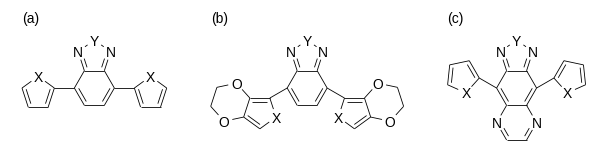

Generate this figure with matplotlib:
"""Fig. 1 in ChemDraw 'ACS Document 1996' style:
bond length 14.4 pt, line width 0.6 pt, double-bond spacing 18 % of bond length,
Arial(-metric) 10 pt atom labels, bonds trimmed around heteroatom labels."""
import numpy as np
import matplotlib; matplotlib.use('Agg')
import matplotlib.pyplot as plt
from matplotlib import rcParams
rcParams['font.family'] = 'Liberation Sans'
rcParams['pdf.fonttype'] = 42; rcParams['svg.fonttype'] = 'none'

PT_PER_UNIT = 14.4          # 1 bond = 14.4 pt
LW = 0.6                    # pt
FS = 10                     # pt
TRIM = 0.42                 # bond units cleared around a label
DBL = 0.18                  # double bond spacing (fraction of bond length)

def ring_on_edge(p1, p2, n, away):
    p1, p2 = np.asarray(p1, float), np.asarray(p2, float)
    mid = (p1 + p2) / 2; e = p2 - p1; L = np.linalg.norm(e)
    nrm = np.array([-e[1], e[0]]) / L
    if np.dot(nrm, np.asarray(away) - mid) > 0: nrm = -nrm
    c = mid + nrm * L / (2 * np.tan(np.pi / n)); R = L / (2 * np.sin(np.pi / n))
    a1 = np.arctan2(*(p1 - c)[::-1]); a2 = np.arctan2(*(p2 - c)[::-1])
    s = np.sign((a2 - a1 + np.pi) % (2 * np.pi) - np.pi); st = 2 * np.pi / n
    return [c + R * np.array([np.cos(a1 + s * k * st), np.sin(a1 + s * k * st)]) for k in range(n)], c

class Mol:
    def __init__(s, ax, off=(0, 0)):
        s.ax = ax; s.off = np.asarray(off, float); s.labels = []; s.bonds = []
    def lab(s, p, t): s.labels.append((np.asarray(p, float), t))
    def bond(s, a, b, double=False, center=None, inner=True):
        s.bonds.append((np.asarray(a, float), np.asarray(b, float), double, center, inner))
    def _is_lab(s, p): return any(np.linalg.norm(p - q) < 1e-6 for q, _ in s.labels)
    def render(s):
        ax = s.ax; o = s.off
        for a, b, dbl, cen, inner in s.bonds:
            u = (b - a) / np.linalg.norm(b - a)
            ta = TRIM if s._is_lab(a) else 0; tb = TRIM if s._is_lab(b) else 0
            A, B = a + u * ta, b - u * tb
            ax.plot(*zip(A + o, B + o), color='k', lw=LW, solid_capstyle='butt')
            if dbl:
                n = np.array([-u[1], u[0]])
                if cen is not None and np.dot(n, np.asarray(cen) - (a + b) / 2) < 0: n = -n
                sh = 0.12  # shorten inner line at each end
                A2 = a + n * DBL + u * max(sh, ta); B2 = b + n * DBL - u * max(sh, tb)
                ax.plot(*zip(A2 + o, B2 + o), color='k', lw=LW, solid_capstyle='butt')
        for p, t in s.labels:
            ax.text(*(p + o), t, ha='center', va='center_baseline', fontsize=FS, family='Liberation Sans')

def build(m, bridged, quinox=False):
    B = [np.array([np.cos(np.radians(a)), np.sin(np.radians(a))]) for a in range(0, 360, 60)]
    cB = np.zeros(2)
    # benzothiadiazole Kekule: C4=C5 (B3=B4), C6=C7 (B5=B0); C3a=N, C7a=N
    for k in range(6): m.bond(B[k], B[(k + 1) % 6], double=k in (3, 5), center=cB)
    D, cD = ring_on_edge(B[1], B[2], 5, cB)
    m.lab(D[2], 'N'); m.lab(D[4], 'N'); m.lab(D[3], 'Y')
    m.bond(D[1], D[2], True, cD); m.bond(D[2], D[3]); m.bond(D[3], D[4]); m.bond(D[4], D[0], True, cD)
    if quinox:
        Q, cQ = ring_on_edge(B[4], B[5], 6, cB)   # C, C, N, CH, CH, N
        m.lab(Q[2], 'N'); m.lab(Q[5], 'N')
        m.bond(Q[1], Q[2]); m.bond(Q[2], Q[3], True, cQ); m.bond(Q[3], Q[4]); m.bond(Q[4], Q[5], True, cQ); m.bond(Q[5], Q[0])
    for side, vi in [(1, 0), (-1, 3)]:
        a = B[vi]
        if quinox:   # donors point upwards, away from the pyrazine ring
            ang = np.radians(30) if side == 1 else np.radians(150)
            ang2 = np.radians(-48) if side == 1 else np.radians(228)
        elif bridged:
            ang = np.radians(-30) if side == 1 else np.radians(210)
            ang2 = np.radians(-108) if side == 1 else np.radians(288)
        else:        # system A: horizontal inter-ring bond, X drawn up (flipped below)
            ang = np.radians(0) if side == 1 else np.radians(180)
            ang2 = np.radians(-36) if side == 1 else np.radians(216)
        c2 = a + np.array([np.cos(ang), np.sin(ang)])
        m.bond(a, c2)
        xpos = c2 + np.array([np.cos(ang2), np.sin(ang2)])
        # system A: flip the donor about the inter-ring bond so that X points up (syn to the acceptor N),
        # leaving the alpha carbon next to X free for chain extension
        if not bridged and not quinox:
            u = (c2 - a) / np.linalg.norm(c2 - a); v = xpos - a
            xpos = a + 2 * np.dot(v, u) * u - v
        R, cR = ring_on_edge(c2, xpos, 5, a)       # C2, X, C5, C4, C3
        m.lab(R[1], 'X')
        m.bond(R[0], R[1]); m.bond(R[1], R[2]); m.bond(R[2], R[3], True, cR); m.bond(R[3], R[4]); m.bond(R[4], R[0], True, cR)
        if bridged:
            H, cH = ring_on_edge(R[4], R[3], 6, cR)  # C3, C4, O, CH2, CH2, O
            m.lab(H[2], 'O'); m.lab(H[5], 'O')
            m.bond(H[1], H[2]); m.bond(H[2], H[3]); m.bond(H[3], H[4]); m.bond(H[4], H[5]); m.bond(H[5], H[0])

def extent(bridged, quinox=False):
    m = Mol(None); build(m, bridged, quinox)
    pts = np.array([p for b in m.bonds for p in b[:2]]); return pts.min(0), pts.max(0)


specs = [(False, False, '(a)'), (True, False, '(b)'), (False, True, '(c)')]
ext = [extent(b, q) for b, q, _ in specs]
gap = 2.2; pad = 0.6
offs = []; x = pad
for lo, hi in ext:
    offs.append(np.array([x - lo[0], 0])); x += hi[0] - lo[0] + gap
W = x - gap + pad
ymin = min(lo[1] for lo, _ in ext) - pad; ymax = max(hi[1] for _, hi in ext) + pad + 0.9
Hh = ymax - ymin
fig = plt.figure(figsize=(W * PT_PER_UNIT / 72, Hh * PT_PER_UNIT / 72))
ax = fig.add_axes([0, 0, 1, 1]); ax.set_xlim(0, W); ax.set_ylim(ymin, ymax); ax.axis('off')
for (bridged, quinox, lab), off, (lo, hi) in zip(specs, offs, ext):
    m = Mol(ax, off); build(m, bridged, quinox); m.render()
    ax.text(off[0] + lo[0], ymax - 0.45, lab, fontsize=FS, family='Liberation Sans', ha='left', va='center')
print('Fig1 size (in):', round(W * PT_PER_UNIT / 72, 2), round(Hh * PT_PER_UNIT / 72, 2))
import sys, os
out = sys.argv[1] if len(sys.argv) > 1 else '.'
base = os.path.join(out, 'Fig1')
fig.savefig(base + '.pdf'); fig.savefig(base + '.svg')
fig.savefig(base + '.tiff', dpi=1200, pil_kwargs={'compression': 'tiff_lzw'})
fig.savefig(base + '.png', dpi=600)
